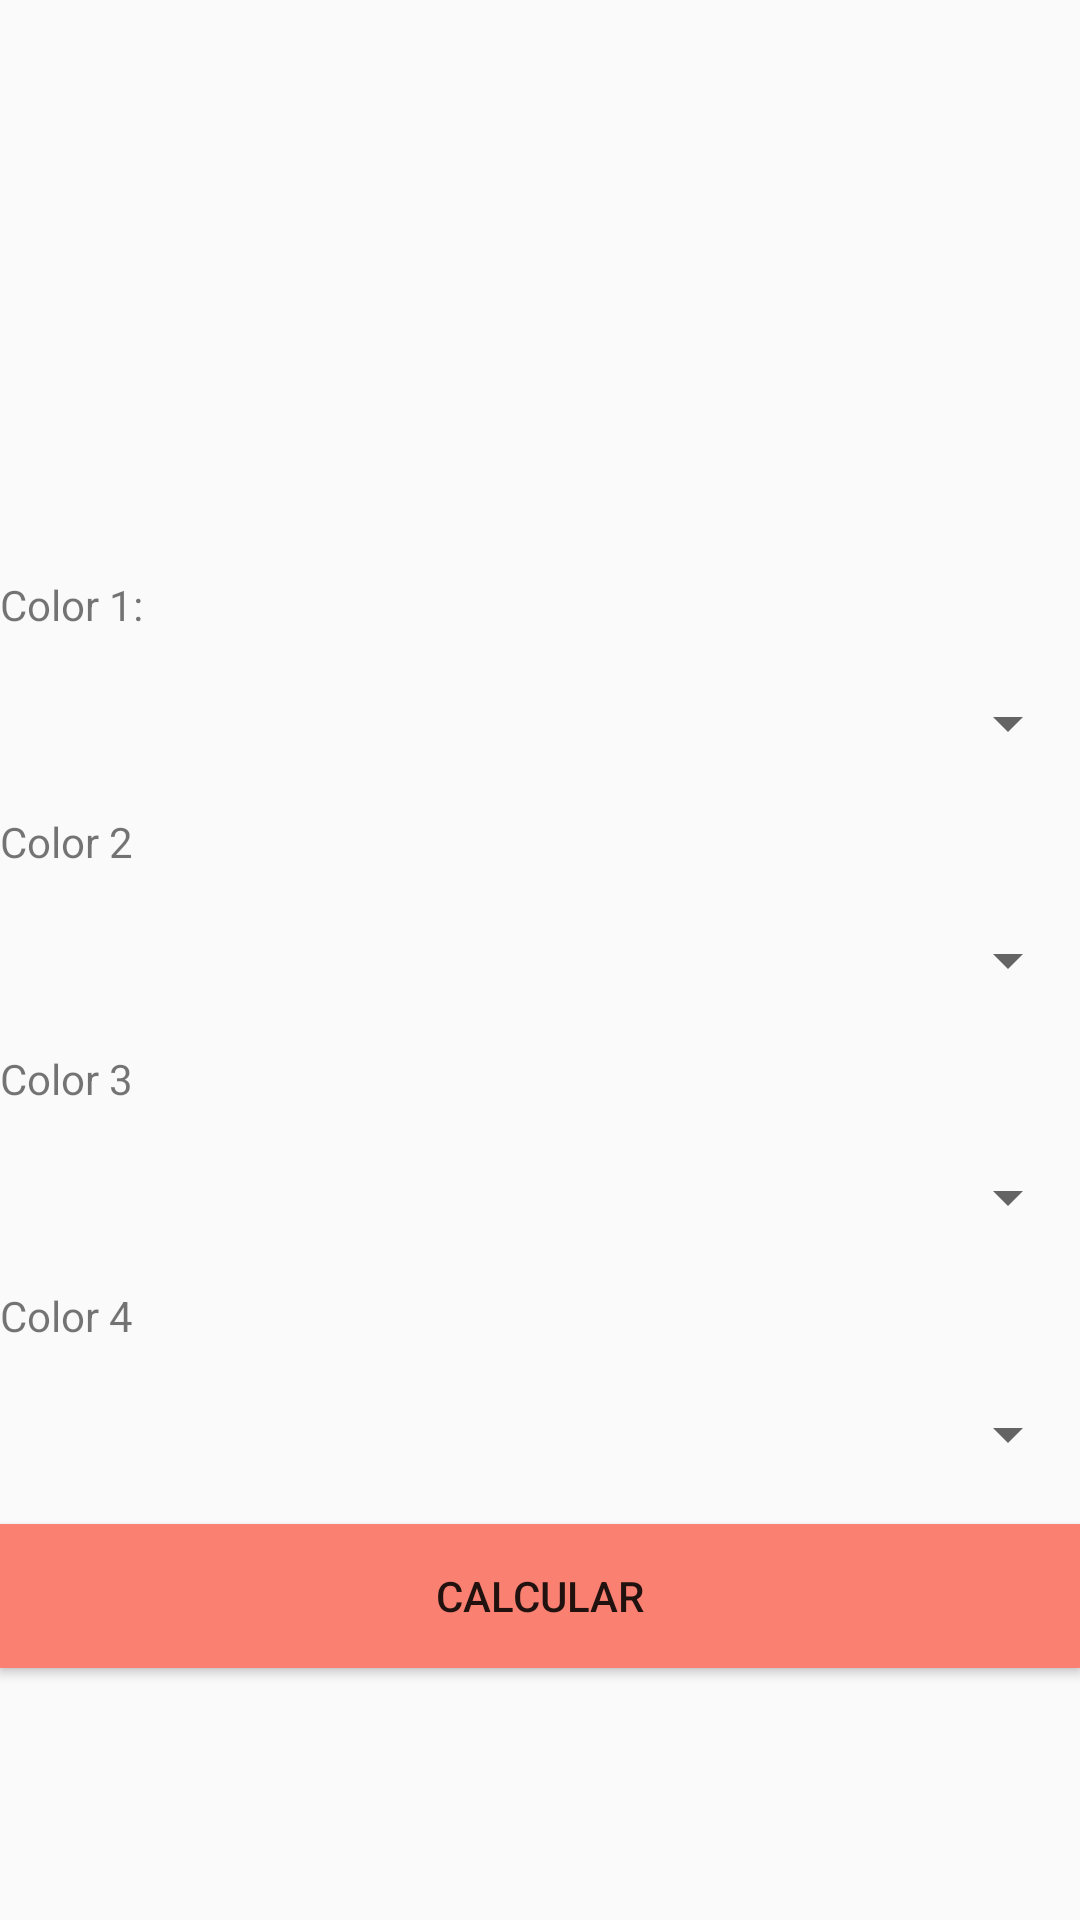

Produce the Android XML layout that renders to this screen, including the resource entries it uses.
<!-- AndroidManifest.xml: application theme AppTheme -->
<!-- res/layout/activity_main_resistor.xml -->
<?xml version="1.0" encoding="utf-8"?>
<LinearLayout xmlns:android="http://schemas.android.com/apk/res/android"
    xmlns:app="http://schemas.android.com/apk/res-auto"
    xmlns:tools="http://schemas.android.com/tools"
    android:layout_width="match_parent"
    android:layout_height="match_parent"
    tools:context="com.stivenduque.resistor.MainResistor"
    android:orientation="vertical">
    <LinearLayout
        android:layout_width="match_parent"
        android:layout_height="0dp"
        android:layout_weight="0.3">
        <ImageView
            android:layout_width="match_parent"
            android:layout_height="match_parent"
            android:background="@drawable/resistor"/>
    </LinearLayout>

    <LinearLayout
        android:layout_width="match_parent"
        android:layout_height="0dp"
        android:layout_weight="0.7"
        android:orientation="vertical">

        <TextView
            android:layout_width="wrap_content"
            android:layout_height="wrap_content"
            android:text="Color 1:"
            android:id="@+id/TV1"
            android:layout_alignParentTop="true"
            android:layout_alignParentLeft="true"
            android:layout_alignParentStart="true" />
        <Spinner
            android:id="@+id/SpnColor1"
            android:layout_width="match_parent"
            android:layout_height="60dp"
            android:layout_below="@+id/TV1"
            android:layout_alignParentLeft="true"
            android:layout_alignParentStart="true"
            android:spinnerMode="dialog" />

        <TextView
            android:layout_width="wrap_content"
            android:layout_height="wrap_content"
            android:text="Color 2"
            android:id="@+id/textView"
            android:layout_below="@+id/SpnColor1"
            android:layout_alignParentLeft="true"
            android:layout_alignParentStart="true" />

        <Spinner
            android:layout_width="fill_parent"
            android:id="@+id/SpnColor2"
            android:spinnerMode="dialog"
            android:layout_height="60dp"
            android:layout_below="@+id/textView"
            android:layout_alignParentRight="true"
            android:layout_alignParentEnd="false"
            android:layout_alignParentStart="true" />

        <TextView
            android:layout_width="wrap_content"
            android:layout_height="wrap_content"
            android:text="Color 3"
            android:id="@+id/textView2"
            android:layout_below="@+id/SpnColor2"
            android:layout_alignParentLeft="true"
            android:layout_alignParentStart="true"
            android:layout_alignParentEnd="false" />

        <Spinner
            android:layout_width="fill_parent"
            android:layout_height="60dp"
            android:id="@+id/SpnColor3"
            android:spinnerMode="dialog"
            android:layout_below="@+id/textView2"
            android:layout_alignParentLeft="true"
            android:layout_alignParentStart="true"
            android:layout_alignParentRight="true"
            android:layout_alignParentEnd="true" />

        <TextView
            android:layout_width="wrap_content"
            android:layout_height="wrap_content"
            android:text="Color 4"
            android:id="@+id/textView3"
            android:layout_alignParentLeft="true"
            android:layout_alignParentStart="true"
            android:layout_below="@+id/SpnColor3" />

        <Spinner
            android:layout_width="fill_parent"
            android:layout_height="60dp"
            android:id="@+id/SpnColor4"
            android:layout_below="@+id/textView3"
            android:spinnerMode="dialog"
            android:layout_alignParentLeft="true"
            android:layout_alignParentStart="true"
            android:layout_alignParentRight="true"
            android:layout_alignParentEnd="true" />

        <Button
            android:layout_width="fill_parent"
            android:layout_height="wrap_content"
            android:text="Calcular"
            android:id="@+id/BtnCalculateIt"
            android:layout_alignParentBottom="true"
            android:layout_alignParentLeft="true"
            android:layout_alignParentStart="true"
            android:layout_alignRight="@+id/SpnColor4"
            android:layout_alignEnd="@+id/SpnColor4"
            android:background="@color/salmon"/>

    </LinearLayout>


</LinearLayout>
<!-- resources referenced by this layout -->
<resources>
  <item name="salmon" type="color">#fa8072</item>
  <style name="AppTheme" parent="Theme.AppCompat.Light.NoActionBar">
          
          <item name="colorPrimary">@color/black</item>
          <item name="colorPrimaryDark">@color/gray</item>
          <item name="colorAccent">@color/colorAccent</item>
      </style>
  <item name="black" type="color">#000000</item>
  <item name="gray" type="color">#808080</item>
  <color name="colorAccent">#FF4081</color>
</resources>
